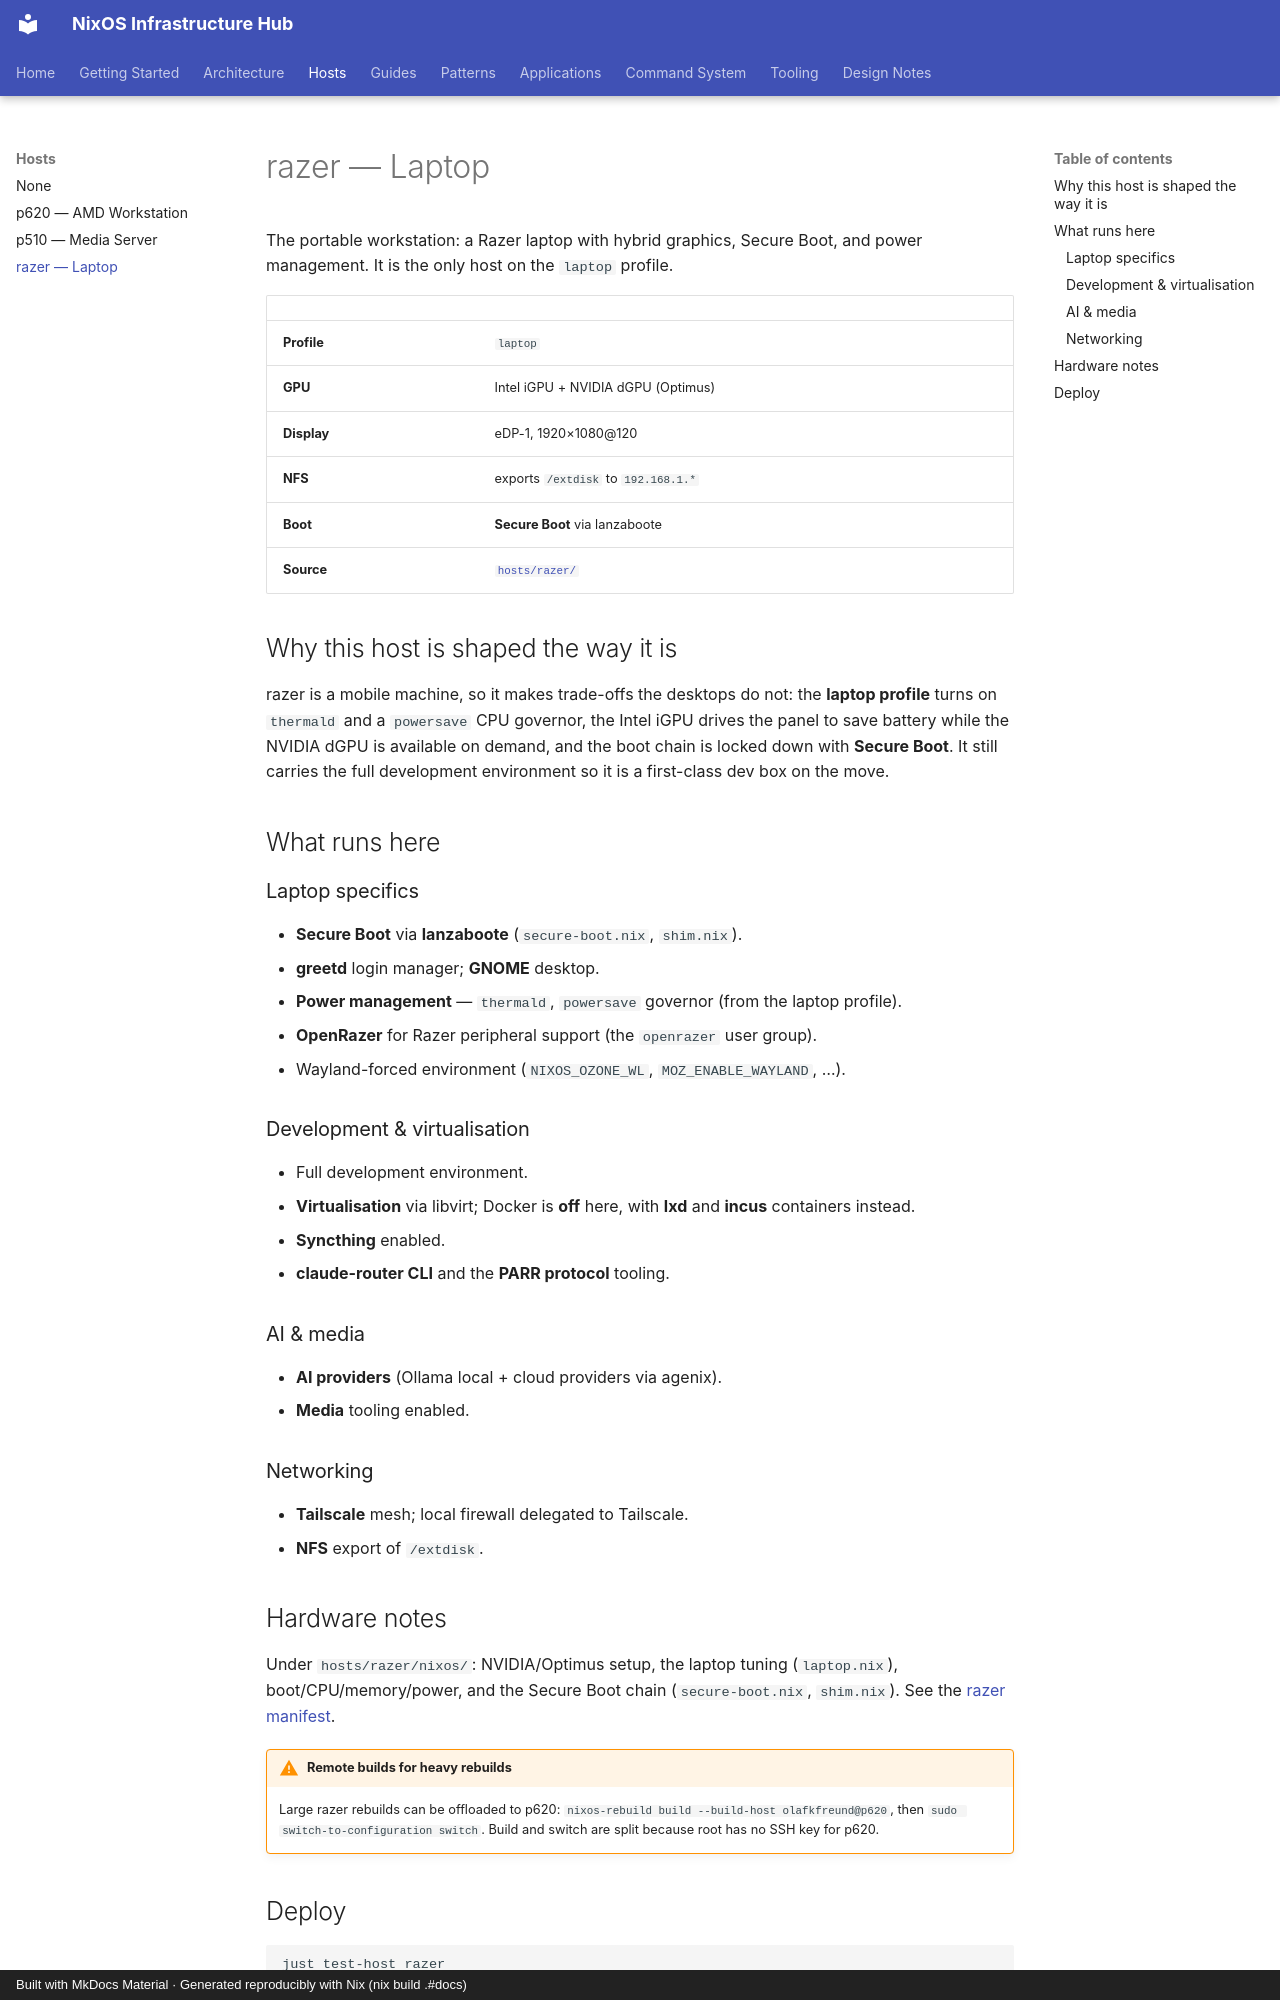

repository: olafkfreund/nixos_config · page: hosts/razer/index.html · generator: mkdocs · copyright: Built with MkDocs Material · Generated reproducibly with Nix (nix build .#docs)

# razer — Laptop

The portable workstation: a Razer laptop with hybrid graphics, Secure Boot, and
power management. It is the only host on the `laptop` profile.

| | |
| --- | --- |
| **Profile** | `laptop` |
| **GPU** | Intel iGPU + NVIDIA dGPU (Optimus) |
| **Display** | eDP-1, 1920×1080@120 |
| **NFS** | exports `/extdisk` to `192.168.1.*` |
| **Boot** | **Secure Boot** via lanzaboote |
| **Source** | [`hosts/razer/`](https://github.com/olafkfreund/nixos_config/tree/main/hosts/razer) |

## Why this host is shaped the way it is

razer is a mobile machine, so it makes trade-offs the desktops do not: the
**laptop profile** turns on `thermald` and a `powersave` CPU governor, the Intel
iGPU drives the panel to save battery while the NVIDIA dGPU is available on
demand, and the boot chain is locked down with **Secure Boot**. It still carries
the full development environment so it is a first-class dev box on the move.

## What runs here

### Laptop specifics

- **Secure Boot** via **lanzaboote** (`secure-boot.nix`, `shim.nix`).
- **greetd** login manager; **GNOME** desktop.
- **Power management** — `thermald`, `powersave` governor (from the laptop
  profile).
- **OpenRazer** for Razer peripheral support (the `openrazer` user group).
- Wayland-forced environment (`NIXOS_OZONE_WL`, `MOZ_ENABLE_WAYLAND`, …).

### Development & virtualisation

- Full development environment.
- **Virtualisation** via libvirt; Docker is **off** here, with **lxd** and
  **incus** containers instead.
- **Syncthing** enabled.
- **claude-router CLI** and the **PARR protocol** tooling.

### AI & media

- **AI providers** (Ollama local + cloud providers via agenix).
- **Media** tooling enabled.

### Networking

- **Tailscale** mesh; local firewall delegated to Tailscale.
- **NFS** export of `/extdisk`.
